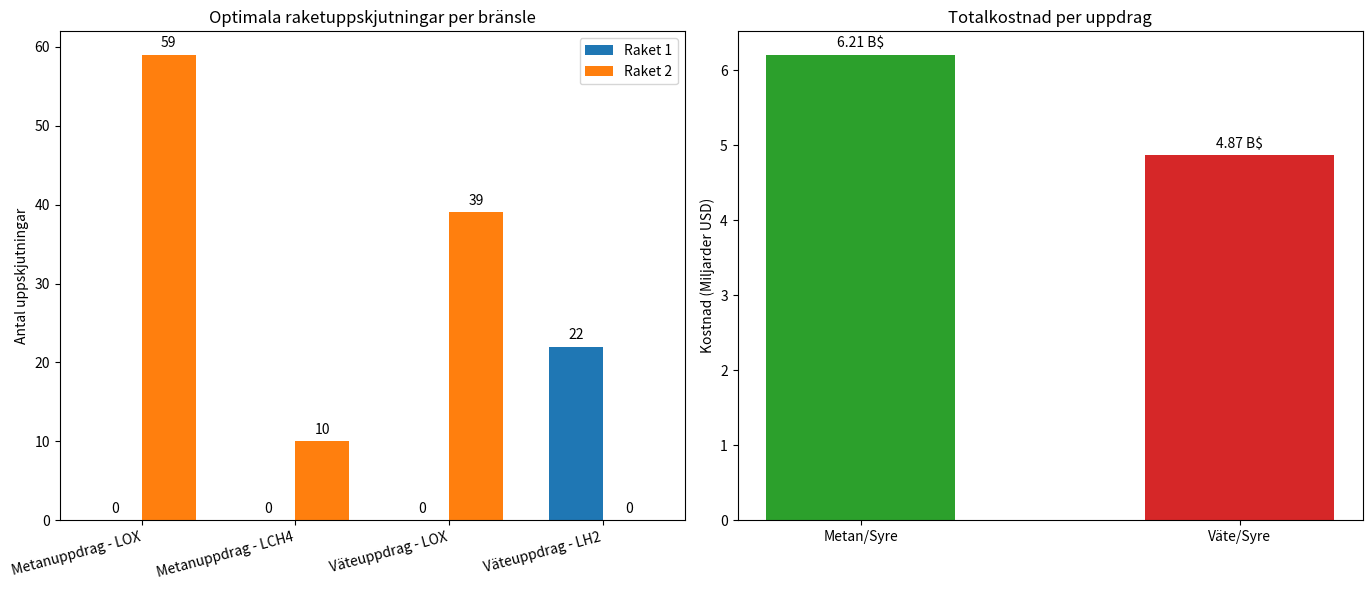

Generate this figure with matplotlib:
import math
import matplotlib.pyplot as plt
import numpy as np

cost_r1 = 15000 * 4133.33
cost_r2 = 30000 * 3000.00

vol_cap = 225
r1_mass_cap = 15000
r2_mass_cap = 30000

densities = {
    'LOX': 1141,
    'LCH4': 422,
    'LH2': 71
}

tot_meth = 2053181
mass_lox_methalox = tot_meth * (6 / 7)
mass_lch4_methalox = tot_meth * (1 / 7)

tot_hy = 1489518
mass_lox_hydrolox = tot_hy * (39 / 50)
mass_lh2_hydrolox = tot_hy * (11 / 50)

components = {
    "Metanuppdrag - LOX": {"mass": mass_lox_methalox, "density": densities['LOX'], "mission": "Metan/Syre"},
    "Metanuppdrag - LCH4": {"mass": mass_lch4_methalox, "density": densities['LCH4'], "mission": "Metan/Syre"},
    "Väteuppdrag - LOX": {"mass": mass_lox_hydrolox, "density": densities['LOX'], "mission": "Väte/Syre"},
    "Väteuppdrag - LH2": {"mass": mass_lh2_hydrolox, "density": densities['LH2'], "mission": "Väte/Syre"}
}

def optimize_launches(total_mass, density):
    r1_actual_cap = min(r1_mass_cap, vol_cap * density)
    r2_actual_cap = min(r2_mass_cap, vol_cap * density)
    
    min_cost = float('inf')
    best_r1 = 0
    best_r2 = 0
    
    max_r2 = math.ceil(total_mass / r2_actual_cap)
    
    for r2 in range(max_r2 + 1):
        mass_remaining = total_mass - (r2 * r2_actual_cap)
        if mass_remaining <= 0:
            r1 = 0
        else:
            r1 = math.ceil(mass_remaining / r1_actual_cap)
        
        cost = (r1 * cost_r1) + (r2 * cost_r2)
        
        if cost < min_cost:
            min_cost = cost
            best_r1 = r1
            best_r2 = r2
            
    return best_r1, best_r2, min_cost

results = []
mission_costs = {"Metan/Syre": 0, "Väte/Syre": 0}

for name, data in components.items():
    r1_count, r2_count, cost = optimize_launches(data["mass"], data["density"])
    results.append({
        "name": name,
        "r1_count": r1_count,
        "r2_count": r2_count
    })
    mission_costs[data["mission"]] += cost

names = [r["name"] for r in results]
r1_counts = [r["r1_count"] for r in results]
r2_counts = [r["r2_count"] for r in results]

x = np.arange(len(names))
width = 0.35

fig, (ax1, ax2) = plt.subplots(1, 2, figsize=(14, 6))

rects1 = ax1.bar(x - width/2, r1_counts, width, label='Raket 1', color='#1f77b4')
rects2 = ax1.bar(x + width/2, r2_counts, width, label='Raket 2', color='#ff7f0e')

ax1.set_ylabel('Antal uppskjutningar')
ax1.set_title('Optimala raketuppskjutningar per bränsle')
ax1.set_xticks(x)
ax1.set_xticklabels(names, rotation=15, ha="right")
ax1.legend()

ax1.bar_label(rects1, padding=3)
ax1.bar_label(rects2, padding=3)

missions = list(mission_costs.keys())
costs_in_billions = [cost / 1e9 for cost in mission_costs.values()]

colors = ['#2ca02c', '#d62728']
bars = ax2.bar(missions, costs_in_billions, color=colors, width=0.5)

ax2.set_ylabel('Kostnad (Miljarder USD)')
ax2.set_title('Totalkostnad per uppdrag')
ax2.bar_label(bars, fmt='%.2f B$', padding=3)

plt.tight_layout()
plt.show()
